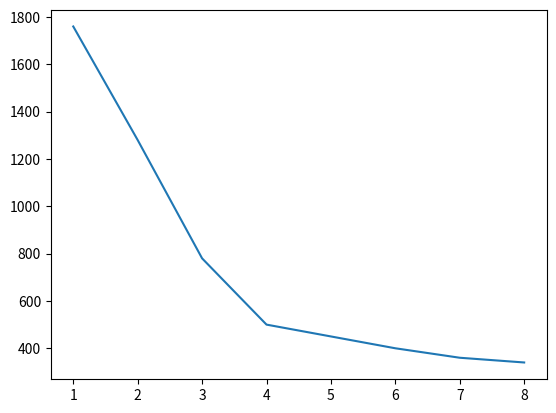

Here is the Python script that generated this plot: (Note: this script raises an exception after producing the figure.)
# -*- coding: utf-8 -*-

# 主成分分析 降维
import numpy as np
import pandas as pd
import matplotlib.pyplot as plt

Y = [1760,1280,780,500,450,400,360,340]
Z = [1,2,3,4,5,6,7,8]


plt.plot(Z,Y)
plt.savefig('picture/pca.jpg')
plt.show()